3-way image classification set "data" from GitHub (plumdeq/cardiac-atlas); label vocabulary: heart failure infarct, hypertrophy, normal.

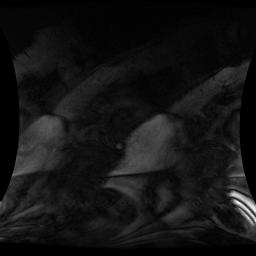
Label: heart failure infarct

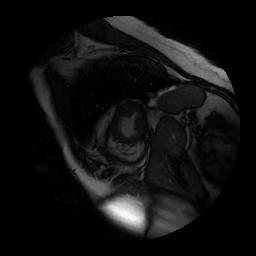
Label: normal

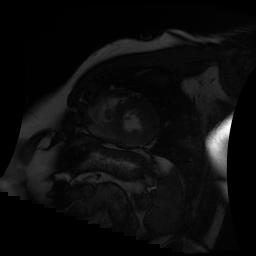
Label: hypertrophy

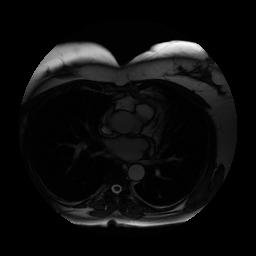
Label: normal

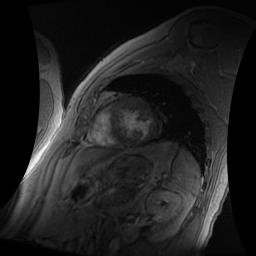
Label: hypertrophy

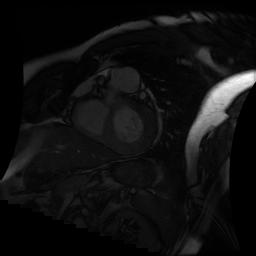
Label: hypertrophy
